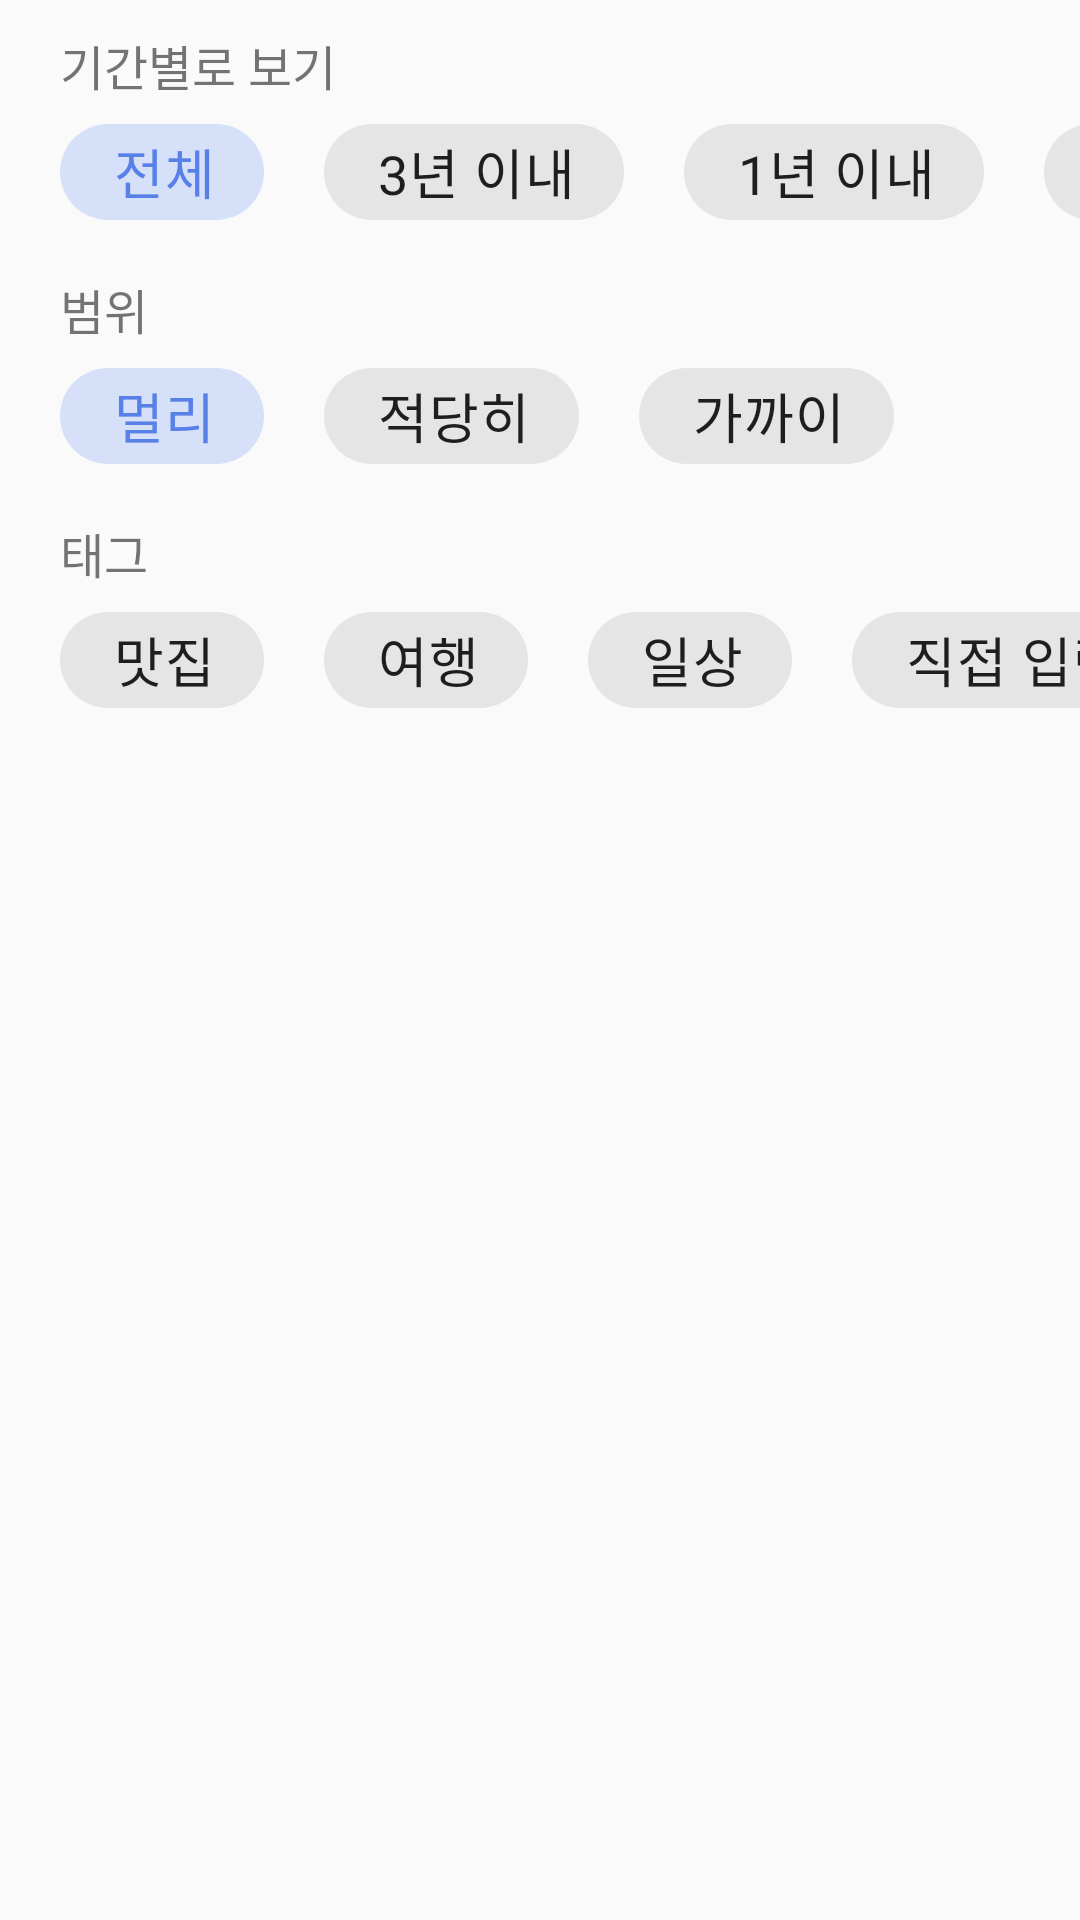

Write the Android layout XML for this screen, with the resource values it uses.
<!-- AndroidManifest.xml: application theme Theme.Nearby -->
<!-- res/layout/fragment_bottom_sheet_dialog.xml -->
<?xml version="1.0" encoding="utf-8"?>
<LinearLayout xmlns:android="http://schemas.android.com/apk/res/android"
    xmlns:app="http://schemas.android.com/apk/res-auto"
    android:layout_width="match_parent"
    android:layout_height="wrap_content"
    android:orientation="vertical"
    app:cardBackgroundColor="#FFFFFF">

    <TextView
        android:id="@+id/date"
        android:layout_width="wrap_content"
        android:layout_height="wrap_content"
        android:layout_marginLeft="20dp"
        android:layout_marginTop="10dp"
        android:text="기간별로 보기"
        android:textSize="16sp" />

    <HorizontalScrollView
        android:id="@+id/chipGroupScroll"
        android:layout_width="match_parent"
        android:layout_height="wrap_content"
        android:scrollbars="none"
        app:layout_constraintEnd_toEndOf="parent"
        app:layout_constraintStart_toStartOf="parent"
        app:layout_constraintTop_toBottomOf="@+id/show_date_textView">

        <com.google.android.material.chip.ChipGroup
            android:id="@+id/chipGroupDate"
            android:layout_width="wrap_content"
            android:layout_height="wrap_content"
            android:layout_marginLeft="20dp"
            android:theme="@style/AppTheme"
            app:chipSpacingHorizontal="20dp"
            app:layout_constraintEnd_toEndOf="parent"
            app:layout_constraintStart_toStartOf="parent"
            app:layout_constraintTop_toBottomOf="@+id/show_date_textView"
            app:singleSelection="true">

            <com.google.android.material.chip.Chip
                android:id="@+id/dateChip01"
                style="@style/Widget.MaterialComponents.Chip.Choice"
                android:layout_width="wrap_content"
                android:layout_height="wrap_content"
                android:text="전체"
                android:textSize="18sp"
                app:chipEndPadding="10dp"
                app:chipStartPadding="10dp"
                android:checked="true"
                />


            <com.google.android.material.chip.Chip
                android:id="@+id/dateChip04"
                style="@style/Widget.MaterialComponents.Chip.Choice"
                android:layout_width="wrap_content"
                android:layout_height="wrap_content"
                android:text="3년 이내"
                android:textSize="18sp"
                app:chipEndPadding="10dp"
                app:chipStartPadding="10dp" />

            <com.google.android.material.chip.Chip
                android:id="@+id/dateChip03"
                style="@style/Widget.MaterialComponents.Chip.Choice"
                android:layout_width="wrap_content"
                android:layout_height="wrap_content"
                android:text="1년 이내"
                android:textSize="18sp"
                app:chipEndPadding="10dp"
                app:chipStartPadding="10dp" />



            <com.google.android.material.chip.Chip
                android:id="@+id/dateChip02"
                style="@style/Widget.MaterialComponents.Chip.Choice"
                android:layout_width="wrap_content"
                android:layout_height="wrap_content"
                android:text="6달 이내"
                android:textSize="18sp"
                app:chipEndPadding="10dp"
                app:chipStartPadding="10dp"
                 />

        </com.google.android.material.chip.ChipGroup>

    </HorizontalScrollView>

    <TextView
        android:id="@+id/area"
        android:layout_width="wrap_content"
        android:layout_height="wrap_content"
        android:layout_marginLeft="20dp"
        android:layout_marginTop="10dp"
        android:text="범위"
        android:textSize="16sp" />

    <HorizontalScrollView
        android:id="@+id/chipGroupScroll2"
        android:layout_width="match_parent"
        android:layout_height="wrap_content"
        android:scrollbars="none"
        app:layout_constraintEnd_toEndOf="parent"
        app:layout_constraintStart_toStartOf="parent"
        app:layout_constraintTop_toBottomOf="@+id/show_date_textView">

        <com.google.android.material.chip.ChipGroup
            android:id="@+id/chipGroupDistance"
            android:layout_width="wrap_content"
            android:layout_height="wrap_content"
            android:layout_marginLeft="20dp"
            android:theme="@style/AppTheme"
            app:chipSpacingHorizontal="20dp"
            app:layout_constraintEnd_toEndOf="parent"
            app:layout_constraintStart_toStartOf="parent"
            app:layout_constraintTop_toBottomOf="@+id/show_date_textView"
            app:singleSelection="true">

            <com.google.android.material.chip.Chip
                android:id="@+id/areaChip03"
                style="@style/Widget.MaterialComponents.Chip.Choice"
                android:layout_width="wrap_content"
                android:layout_height="wrap_content"
                android:text="멀리"
                android:textSize="18sp"
                app:chipEndPadding="10dp"
                app:chipStartPadding="10dp"
                android:checked="true"/>


            <com.google.android.material.chip.Chip
                android:id="@+id/areaChip02"
                style="@style/Widget.MaterialComponents.Chip.Choice"
                android:layout_width="wrap_content"
                android:layout_height="wrap_content"
                android:text="적당히"
                android:textSize="18sp"
                app:chipEndPadding="10dp"
                app:chipStartPadding="10dp"
                app:chipStrokeColor="@color/secondColor" />

            <com.google.android.material.chip.Chip
                android:id="@+id/areaChip01"
                style="@style/Widget.MaterialComponents.Chip.Choice"
                android:layout_width="wrap_content"
                android:layout_height="wrap_content"
                android:text="가까이"
                android:textSize="18sp"
                app:chipEndPadding="10dp"
                app:chipStartPadding="10dp"
                app:chipStrokeColor="@color/secondColor" />





        </com.google.android.material.chip.ChipGroup>

    </HorizontalScrollView>

    <TextView
        android:id="@+id/tag"
        android:layout_width="wrap_content"
        android:layout_height="wrap_content"
        android:layout_marginLeft="20dp"
        android:layout_marginTop="10dp"
        android:text="태그"
        android:textSize="16sp"/>

    <HorizontalScrollView
        android:id="@+id/chipGroupScroll3"
        android:layout_width="match_parent"
        android:layout_height="wrap_content"
        android:layout_marginBottom="20dp"
        android:scrollbars="none"
        app:layout_constraintEnd_toEndOf="parent"
        app:layout_constraintStart_toStartOf="parent"
        app:layout_constraintTop_toBottomOf="@+id/show_date_textView">

        <com.google.android.material.chip.ChipGroup
            android:id="@+id/chipGroupTag"
            android:layout_width="wrap_content"
            android:layout_height="wrap_content"
            android:layout_marginLeft="20dp"
            android:theme="@style/AppTheme"
            app:chipSpacingHorizontal="20dp"
            app:layout_constraintEnd_toEndOf="parent"
            app:layout_constraintStart_toStartOf="parent"
            app:layout_constraintTop_toBottomOf="@+id/show_date_textView"
            app:singleSelection="false">

            <com.google.android.material.chip.Chip
                android:id="@+id/tagChip01"
                style="@style/Widget.MaterialComponents.Chip.Choice"
                android:layout_width="wrap_content"
                android:layout_height="wrap_content"
                android:text="맛집"
                android:textSize="18sp"
                app:chipEndPadding="10dp"
                app:chipStartPadding="10dp"
                />


            <com.google.android.material.chip.Chip
                android:id="@+id/tagChip02"
                style="@style/Widget.MaterialComponents.Chip.Choice"
                android:layout_width="wrap_content"
                android:layout_height="wrap_content"
                android:text="여행"
                android:textSize="18sp"
                app:chipEndPadding="10dp"
                app:chipStartPadding="10dp"
                app:chipStrokeColor="@color/secondColor" />

            <com.google.android.material.chip.Chip
                android:id="@+id/tagChip03"
                style="@style/Widget.MaterialComponents.Chip.Choice"
                android:layout_width="wrap_content"
                android:layout_height="wrap_content"
                android:text="일상"
                android:textSize="18sp"
                app:chipEndPadding="10dp"
                app:chipStartPadding="10dp" />

            <com.google.android.material.chip.Chip
                android:id="@+id/tagChip04"
                style="@style/Widget.MaterialComponents.Chip.Choice"
                android:layout_width="wrap_content"
                android:layout_height="wrap_content"
                android:text="직접 입력"
                android:checkable="false"
                android:textSize="18sp"
                app:chipEndPadding="10dp"
                app:chipStartPadding="10dp" />

        </com.google.android.material.chip.ChipGroup>

    </HorizontalScrollView>


</LinearLayout>
<!-- resources referenced by this layout -->
<resources>
  <color name="secondColor">#5881E8</color>
  <style name="AppTheme" parent="Theme.MaterialComponents.Light.NoActionBar">
          <item name="colorPrimary">@color/secondColor</item>
          <item name="colorPrimaryDark">@color/black</item>
          <item name="colorAccent">@color/firstColor</item>
          <item name="colorOnPrimary">@color/white</item> 
      </style>
  <style name="Theme.Nearby" parent="Base.Theme.Nearby" />
  <color name="black">#FF000000</color>
  <color name="firstColor">#0064FF</color>
  <color name="white">#FFFFFFFF</color>
  <style name="Base.Theme.Nearby" parent="Theme.AppCompat.Light.NoActionBar" />
</resources>
